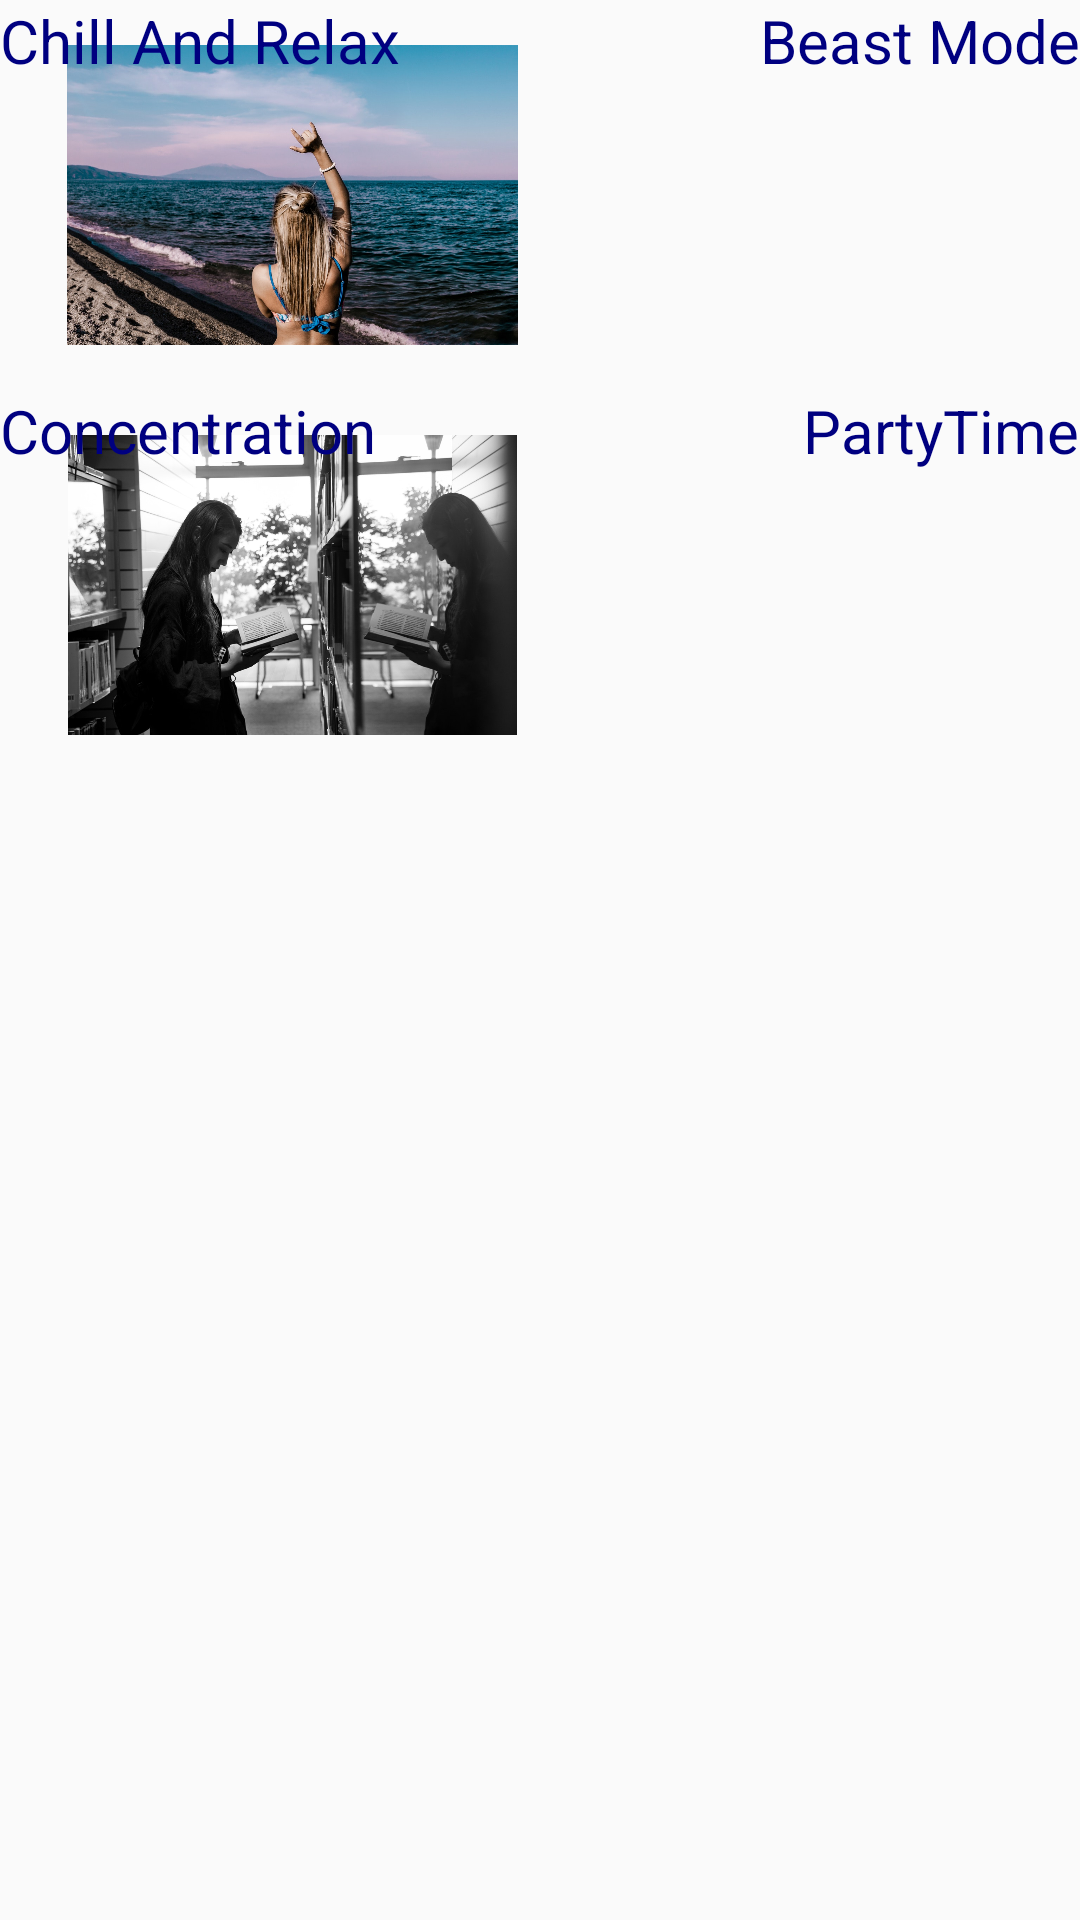

Here is an Android app screen rendered from its layout file. Give the layout XML and the strings, colors and styles it references.
<!-- AndroidManifest.xml: application theme AppTheme -->
<!-- res/layout/activity_main.xml -->
<?xml version="1.0" encoding="utf-8"?>


<RelativeLayout xmlns:android="http://schemas.android.com/apk/res/android"

    xmlns:tools="http://schemas.android.com/tools"
    android:layout_width="match_parent"
    android:layout_height="match_parent"
    tools:context=".MainActivity">

    <ImageView
        android:id="@+id/chillAndRelax"
        style="@style/moodStle"
        android:layout_alignParentLeft="true"
        android:layout_alignParentStart="true"
        android:layout_alignParentTop="true"
        android:contentDescription="@string/chill_relax_text_view"
        android:src="@drawable/chill_and_relax" />

    <TextView
        style="@style/TextViewsMoods"
        android:layout_alignTop="@+id/chillAndRelax"
        android:text="@string/chill_relax_text_view" />

    <ImageView
        android:id="@+id/beastMode"
        style="@style/moodStle"
        android:layout_alignParentEnd="true"
        android:layout_alignParentRight="true"
        android:layout_toEndOf="@id/chillAndRelax"
        android:layout_toRightOf="@id/chillAndRelax"
        android:contentDescription="@string/beast_mode_text_view"
        android:src="@drawable/beast_mode" />

    <TextView
        style="@style/TextViewsMoods"
        android:layout_alignTop="@id/beastMode"
        android:layout_alignParentEnd="true"
        android:layout_alignParentRight="true"
        android:text="@string/beast_mode_text_view" />

    <ImageView
        android:id="@+id/concentration"
        style="@style/moodStle"
        android:layout_alignParentLeft="true"
        android:layout_alignParentStart="true"
        android:layout_below="@id/chillAndRelax"
        android:contentDescription="@string/concentration_text_view"
        android:src="@drawable/concentration" />

    <TextView
        style="@style/TextViewsMoods"
        android:layout_alignTop="@id/concentration"
        android:layout_alignParentLeft="true"
        android:layout_alignParentStart="true"
        android:text="@string/concentration_text_view" />

    <ImageView
        android:id="@+id/partyTime"
        style="@style/moodStle"
        android:layout_alignParentEnd="true"
        android:layout_alignParentRight="true"
        android:layout_below="@id/beastMode"
        android:layout_toEndOf="@id/concentration"
        android:layout_toRightOf="@id/concentration"
        android:contentDescription="@string/app_name"
        android:src="@drawable/party_time" />

    <TextView
        style="@style/TextViewsMoods"
        android:layout_alignTop="@id/partyTime"
        android:layout_alignParentEnd="true"
        android:layout_alignParentRight="true"
        android:text="@string/partytime" />
</RelativeLayout>
<!-- resources referenced by this layout -->
<resources>
  <!-- drawable chill_and_relax: jpeg bitmap (drawable, 227709 bytes) -->
  <!-- drawable concentration: jpeg bitmap (drawable, 151645 bytes) -->
  <string name="app_name">Mood Music App</string>
  <string name="beast_mode_text_view">Beast Mode</string>
  <string name="chill_relax_text_view">Chill And Relax</string>
  <string name="concentration_text_view">Concentration</string>
  <string name="partytime">PartyTime</string>
  <style name="TextViewsMoods">
          <item name="android:textSize">20sp</item>
          <item name="android:layout_height">wrap_content</item>
          <item name="android:layout_width">wrap_content</item>
          <item name="android:textColor">	#000080</item>
      </style>
  <style name="moodStle">
          <item name="android:layout_width">195dp</item>
          <item name="android:layout_height">130dp</item>
          <item name="android:padding">15dp</item>
      </style>
  <style name="AppTheme" parent="Theme.AppCompat.Light.DarkActionBar">
          
          <item name="colorPrimary">@color/colorPrimary</item>
          <item name="colorPrimaryDark">@color/colorPrimaryDark</item>
          <item name="colorAccent">@color/colorAccent</item>
      </style>
  <!-- not gathered from this repository: default colours our renderer supplied (Android Studio template values) -->
  <color name="colorPrimary">#FF6200EE</color>
  <color name="colorPrimaryDark">#FF3700B3</color>
  <color name="colorAccent">#FF03DAC5</color>
</resources>
